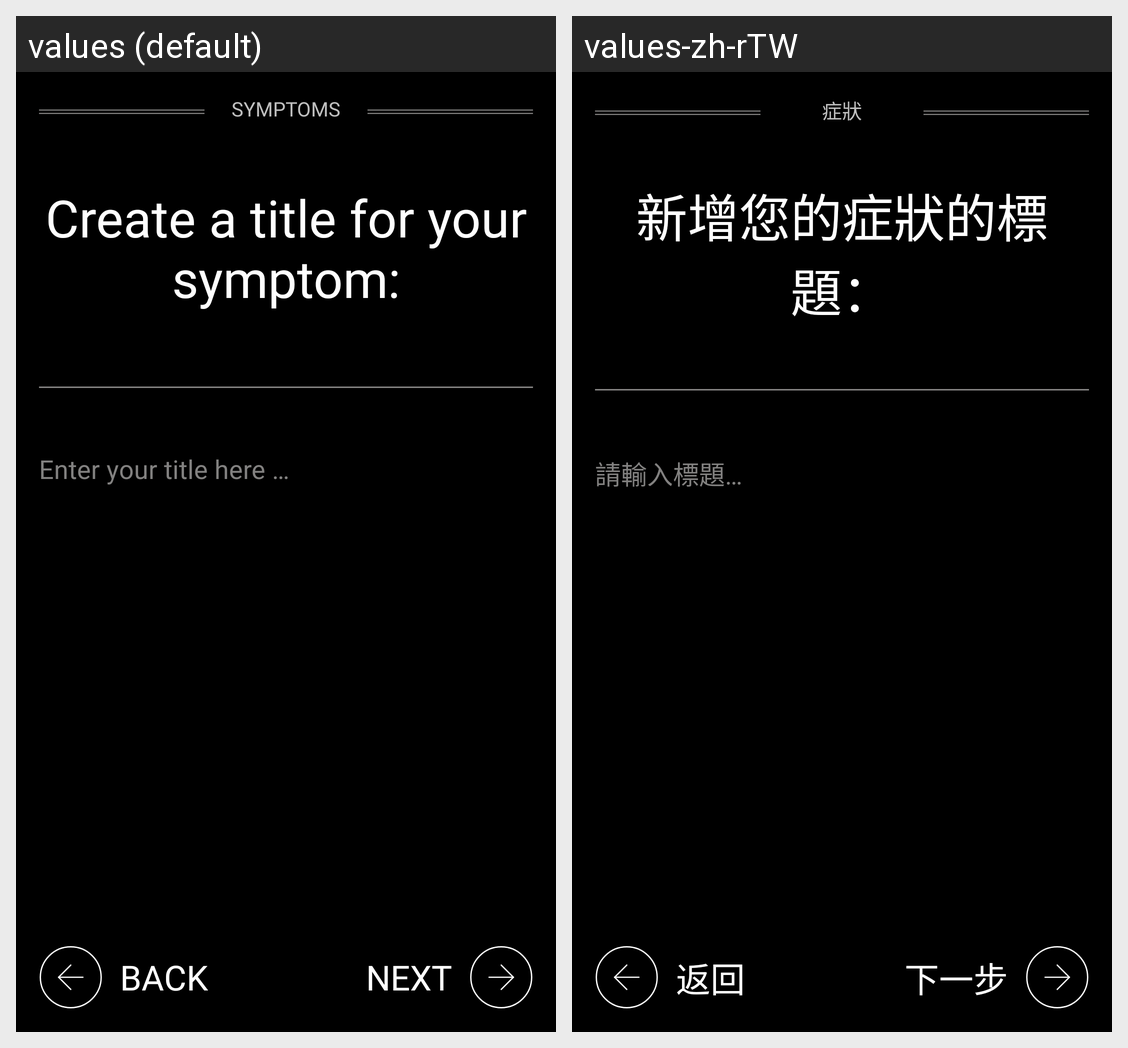

Locale-by-locale string values for the Android screen shown in this grid:
Android screen res/layout/fragment_symptom_adding.xml rendered under 2 locales, left to right: values (default), values-zh-rTW. Device: Nexus 5 (rendered at 1080×1920; each locale shown at half size, 540×960, under a caption strip naming it); theme AppTheme.
Strings drawn on this screen, with the default value and each locale's value (text and hints the layout hard-codes, and strings that could not be matched under every locale, appear in the picture but are not listed):

symptoms
  values: Symptoms
  values-zh-rTW: 症狀

create_title_for_symptom
  values: Create a title for your symptom:
  values-zh-rTW: 新增您的症狀的標題：

enter_your_title_here
  values: Enter your title here …
  values-zh-rTW: 請輸入標題…

back
  values: Back
  values-zh-rTW: 返回

next
  values: Next
  values-zh-rTW: 下一步
